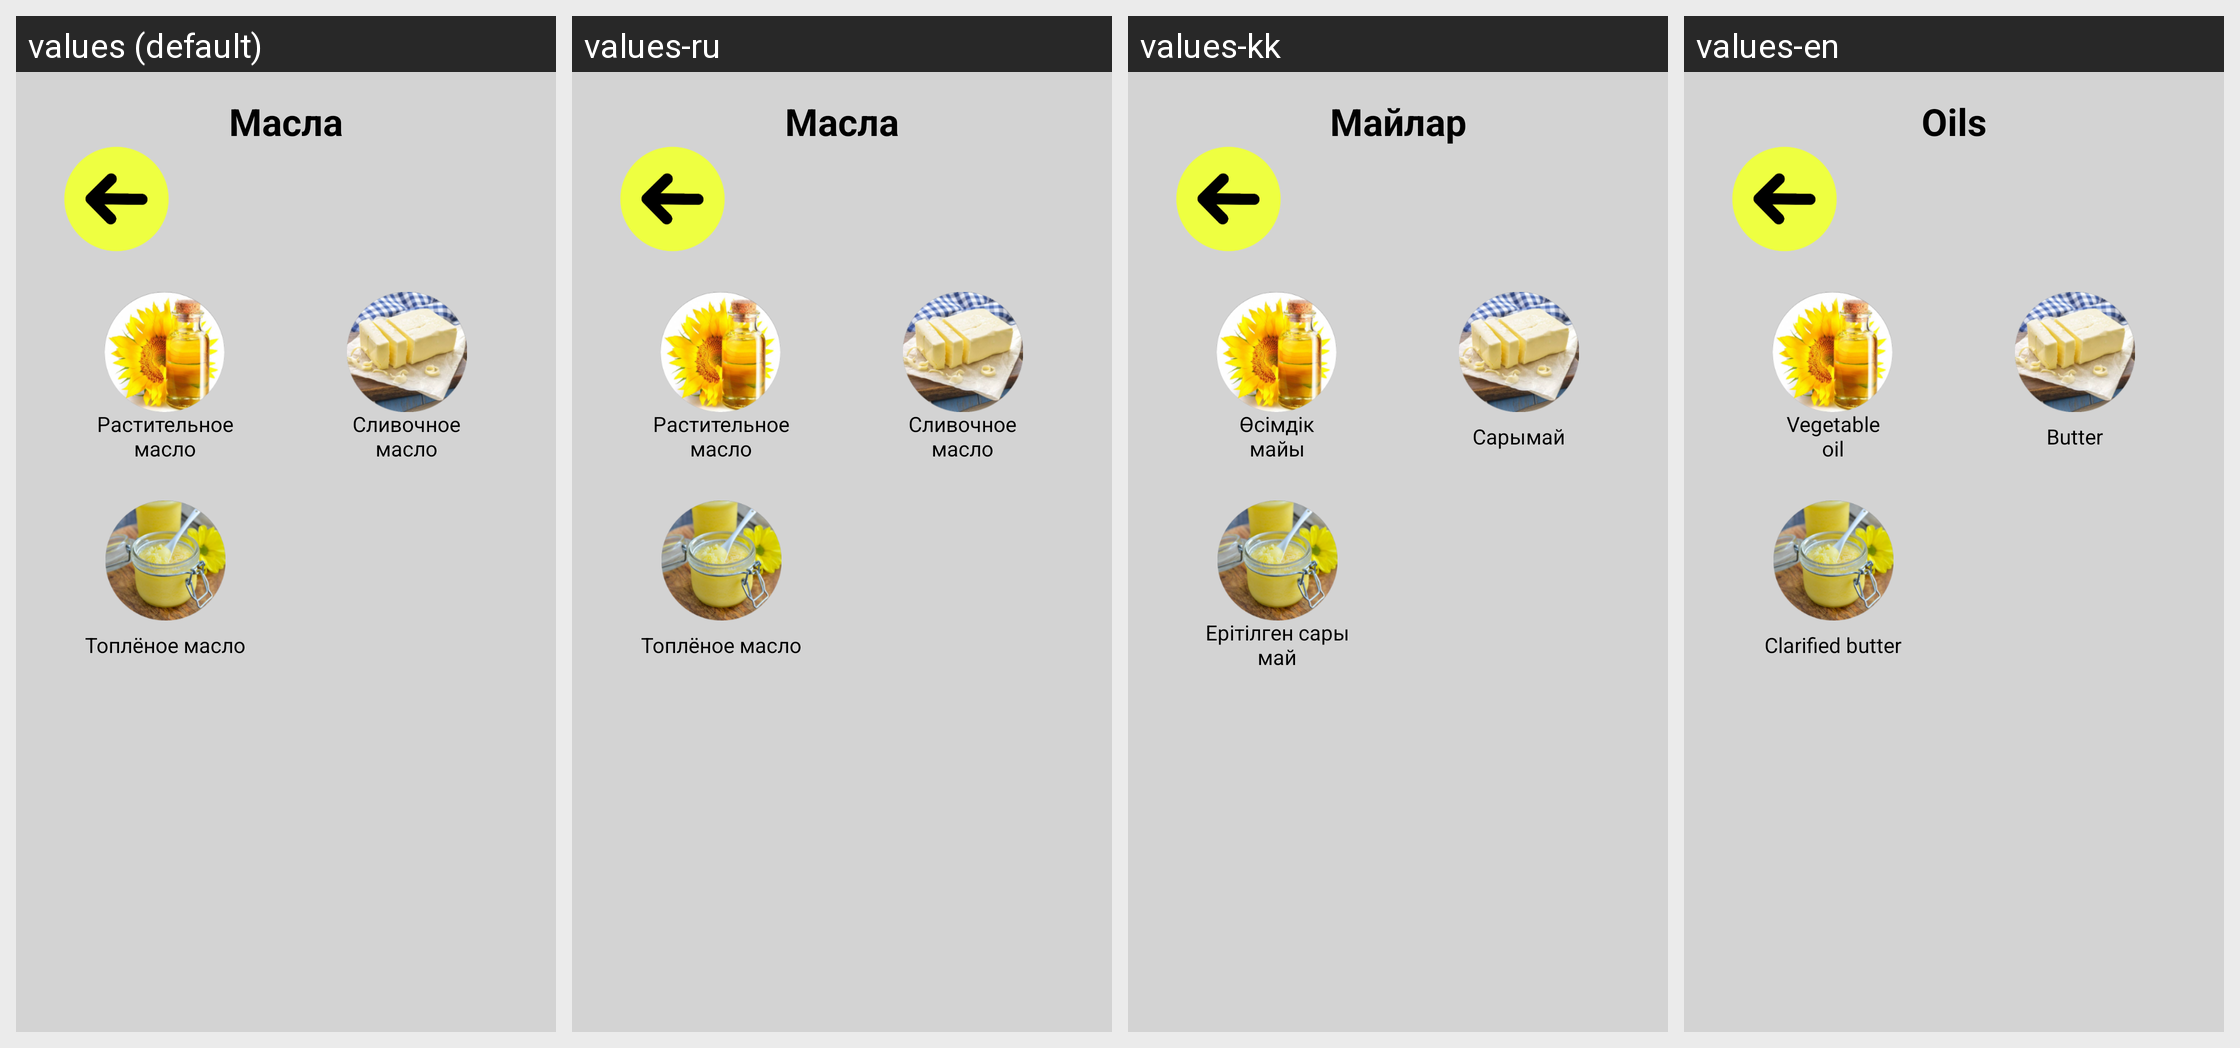

The same Android screen rendered under several of its app's locales, left to right. List the strings drawn on it with the default value and each locale's translation.
Android screen res/layout/activity_oil.xml rendered under 4 locales, left to right: values (default), values-ru, values-kk, values-en. Device: Nexus 5 (rendered at 1080×1920; each locale shown at half size, 540×960, under a caption strip naming it); theme Theme.ИзмерительПродуктов.
Strings drawn on this screen, with the default value and each locale's value (text and hints the layout hard-codes appear in the picture but are not listed):

vegetable_oil
  values: Растительное
      масло
  values-ru: Растительное
      масло
  values-kk: Өсімдік
      майы
  values-en: Vegetable
      oil

butter
  values: Сливочное
      масло
  values-ru: Сливочное
      масло
  values-kk: Сарымай
  values-en: Butter

oils
  values: Масла
  values-ru: Масла
  values-kk: Майлар
  values-en: Oils

clarified_butter
  values: Топлёное масло
  values-ru: Топлёное масло
  values-kk: Ерітілген сары май
  values-en: Clarified butter
